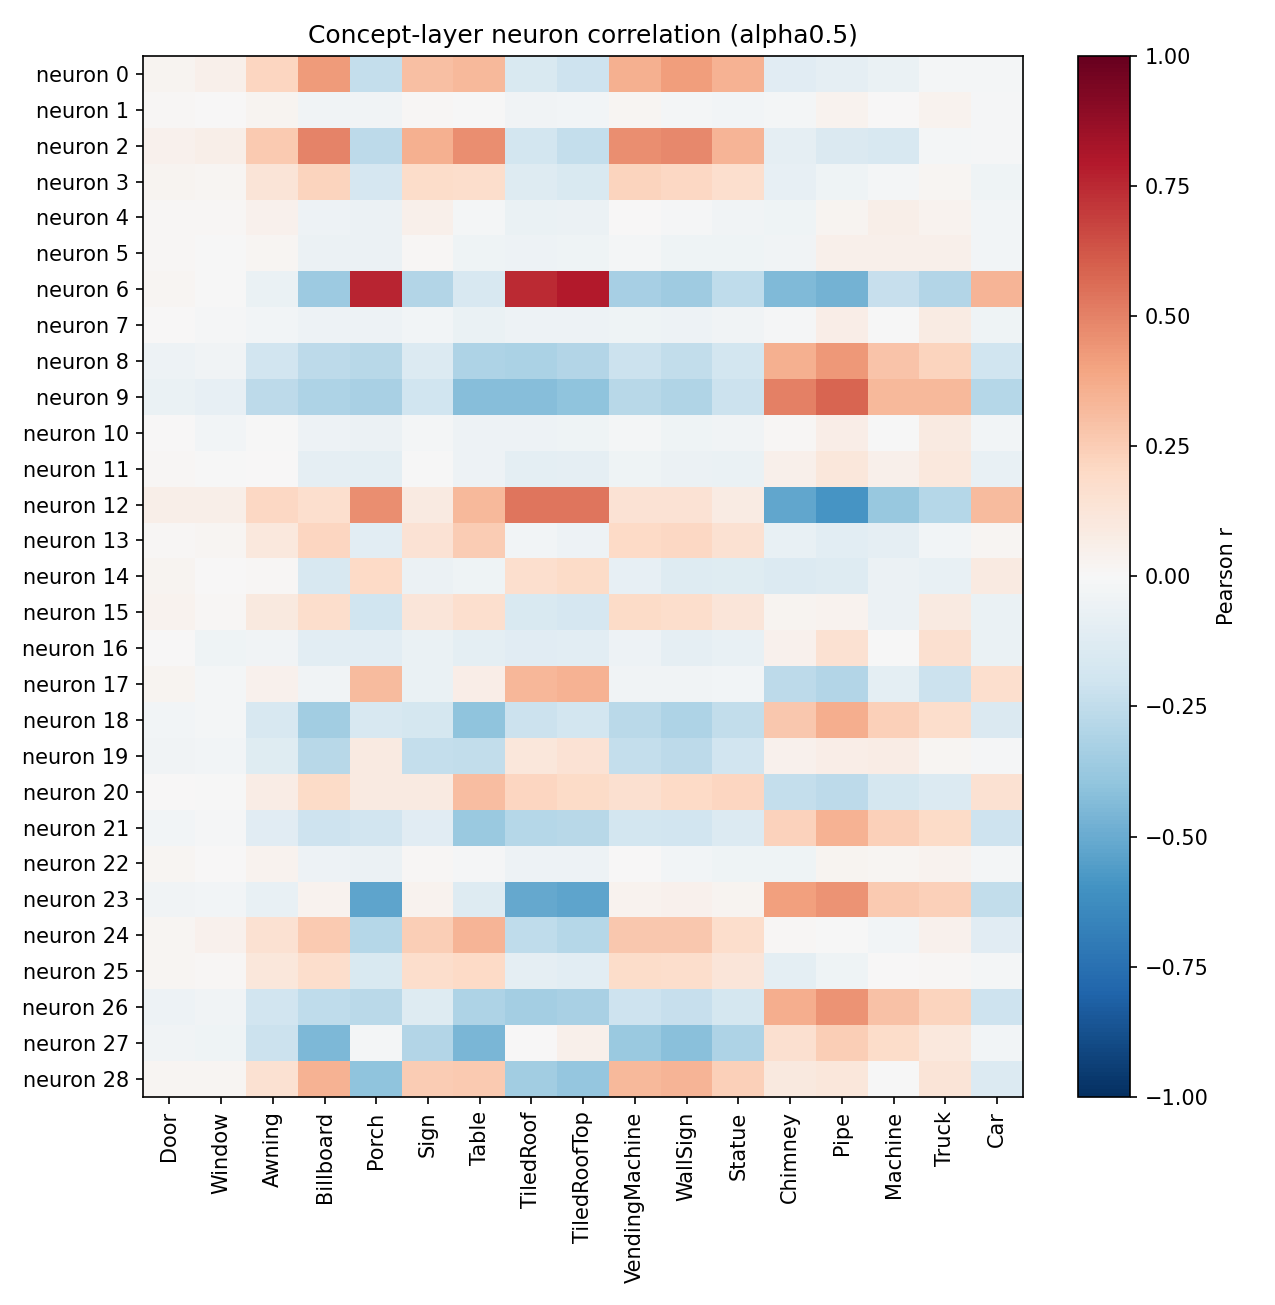

The file beside this chart, header and first rows:
neuron, Door, Window, Awning, Billboard, Porch, Sign, Table, TiledRoof, TiledRoofTop, VendingMachine, WallSign, Statue, Chimney, Pipe, Machine, Truck, Car
0, 0.02668, 0.04743, 0.2145, 0.4287, -0.2396, 0.2986, 0.3258, -0.1514, -0.2047, 0.3591, 0.4147, 0.3467, -0.114, -0.09093, -0.06565, -0.01673, -0.02253
1, 0.01513, 0.005819, 0.02948, -0.034, -0.03714, 0.009029, -0.004845, -0.03373, -0.03094, 0.0171, -0.02311, -0.02442, -0.01779, 0.03231, 0.001123, 0.03883, -0.01243
2, 0.04601, 0.0594, 0.2616, 0.4923, -0.2654, 0.3558, 0.4649, -0.1849, -0.2354, 0.4616, 0.4835, 0.3366, -0.08886, -0.1449, -0.1575, -0.01968, -0.01234
3, 0.02428, 0.01976, 0.131, 0.2226, -0.1708, 0.1802, 0.1784, -0.1313, -0.1542, 0.2192, 0.2053, 0.1683, -0.08163, -0.04033, -0.01948, 0.02095, -0.04534
4, 0.01559, 0.009643, 0.03987, -0.04916, -0.05744, 0.05393, -0.01663, -0.06548, -0.06132, 0.006366, -0.01348, -0.0384, -0.04638, 0.02356, 0.05508, 0.03296, -0.02713
5, 0.01354, -0.003412, 0.01982, -0.05852, -0.06134, 0.009538, -0.04194, -0.04849, -0.04368, -0.01687, -0.04406, -0.04086, -0.03495, 0.05279, 0.04793, 0.05215, -0.03005
6, 0.016, -0.002277, -0.06955, -0.3667, 0.76, -0.2967, -0.1603, 0.747, 0.7963, -0.3347, -0.3573, -0.2514, -0.4424, -0.47, -0.2296, -0.2946, 0.3378
7, 0.007323, -0.01132, -0.02539, -0.0523, -0.05249, -0.02465, -0.06883, -0.05102, -0.04695, -0.04253, -0.04846, -0.03586, -0.0112, 0.06856, -0.006155, 0.08528, -0.04343
8, -0.05257, -0.0383, -0.1942, -0.263, -0.276, -0.1349, -0.3054, -0.3134, -0.2938, -0.2115, -0.2427, -0.1818, 0.3579, 0.4366, 0.2889, 0.2261, -0.2028
9, -0.0685, -0.08116, -0.261, -0.3113, -0.3255, -0.203, -0.4258, -0.4272, -0.4053, -0.2796, -0.297, -0.2137, 0.5004, 0.5837, 0.3234, 0.3265, -0.283
10, 0.007365, -0.02783, -0.00518, -0.05401, -0.05626, -0.02237, -0.05035, -0.0504, -0.04615, -0.01592, -0.0465, -0.03707, 0.009526, 0.06934, -0.005581, 0.08877, -0.02896
11, 0.01016, -0.001837, 0.003564, -0.08597, -0.09608, -0.003259, -0.04759, -0.09994, -0.09298, -0.04228, -0.06048, -0.06312, 0.04779, 0.1134, 0.05168, 0.1046, -0.07472
12, 0.0605, 0.05503, 0.2053, 0.1704, 0.4613, 0.09225, 0.3251, 0.5381, 0.5362, 0.1425, 0.1477, 0.07911, -0.5163, -0.586, -0.3797, -0.2882, 0.3138
13, 0.01338, 0.02133, 0.1025, 0.2174, -0.1059, 0.1444, 0.2546, -0.02892, -0.05038, 0.1967, 0.2102, 0.1491, -0.07406, -0.1037, -0.0904, -0.02923, 0.02
14, 0.02387, 0.007038, 0.008666, -0.1613, 0.2031, -0.05829, -0.04549, 0.1704, 0.1909, -0.0799, -0.126, -0.1223, -0.1402, -0.1322, -0.06145, -0.07563, 0.09188
15, 0.03246, 0.01425, 0.1, 0.1772, -0.1967, 0.118, 0.1681, -0.1511, -0.171, 0.1875, 0.177, 0.123, 0.02908, 0.03225, -0.0599, 0.09345, -0.06842
16, 0.007134, -0.04482, -0.03711, -0.1034, -0.1078, -0.06755, -0.09509, -0.1125, -0.1046, -0.04947, -0.08822, -0.0711, 0.03923, 0.15, -0.002867, 0.1596, -0.06913
17, 0.02917, -0.02163, 0.04017, -0.03471, 0.3172, -0.0678, 0.06594, 0.3349, 0.3446, -0.03234, -0.0335, -0.0238, -0.2586, -0.2916, -0.09915, -0.2131, 0.1647
18, -0.03105, -0.02077, -0.1595, -0.3493, -0.1594, -0.1765, -0.3999, -0.2114, -0.1809, -0.2665, -0.3117, -0.2465, 0.2733, 0.36, 0.2398, 0.1765, -0.1414
19, -0.03435, -0.029, -0.1186, -0.2753, 0.09124, -0.2359, -0.2493, 0.1133, 0.1419, -0.238, -0.2631, -0.189, 0.04449, 0.06596, 0.07138, 0.02292, -0.01291
20, 0.005387, -0.006993, 0.07205, 0.1894, 0.08637, 0.09066, 0.3123, 0.213, 0.1884, 0.1573, 0.1959, 0.214, -0.2355, -0.2579, -0.1739, -0.1342, 0.1555
21, -0.03102, -0.0114, -0.1148, -0.2038, -0.1882, -0.1163, -0.369, -0.2883, -0.2741, -0.1819, -0.1927, -0.14, 0.2285, 0.3471, 0.2371, 0.1927, -0.2058
22, 0.02298, 0.0004297, 0.03472, -0.0534, -0.05628, 0.01246, -0.00885, -0.05232, -0.04765, 0.002805, -0.02722, -0.04028, -0.03951, 0.02704, 0.01692, 0.03564, -0.0169
23, -0.03591, -0.02446, -0.07421, 0.03892, -0.528, 0.03251, -0.1315, -0.5105, -0.5243, 0.03481, 0.03935, 0.03019, 0.4093, 0.4459, 0.2604, 0.2353, -0.2474
24, 0.01858, 0.0429, 0.1511, 0.2585, -0.2813, 0.2436, 0.3429, -0.2556, -0.2849, 0.2696, 0.2676, 0.1744, 0.009854, -0.001611, -0.02884, 0.04583, -0.1096
25, 0.01843, 0.01353, 0.1139, 0.1751, -0.1523, 0.178, 0.199, -0.09043, -0.109, 0.1808, 0.1789, 0.1199, -0.09908, -0.04429, 0.0013, 0.01034, -0.0215
26, -0.04977, -0.03689, -0.1893, -0.2576, -0.2717, -0.1263, -0.3121, -0.3427, -0.324, -0.2055, -0.2335, -0.1788, 0.3649, 0.447, 0.2919, 0.2234, -0.2082
27, -0.03382, -0.03911, -0.2179, -0.4472, -0.02077, -0.2925, -0.457, 0.007371, 0.0506, -0.3719, -0.4214, -0.3073, 0.1594, 0.2486, 0.1812, 0.1074, -0.03112
28, 0.02236, 0.017, 0.1536, 0.349, -0.4022, 0.2533, 0.2582, -0.3444, -0.3844, 0.323, 0.3404, 0.2395, 0.09852, 0.1098, -0.001846, 0.1256, -0.1343
